Photos from the image-classification dataset "dataset" in the GitHub repository mohamedalimuse32-spec/GRADUATION_PROJECT1. Its 4 classes are: glioma, meningioma, no tumor, pituitary tumor.

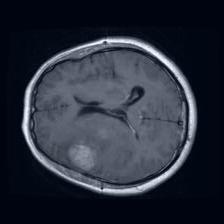
Label: meningioma

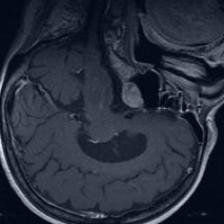
Label: pituitary tumor

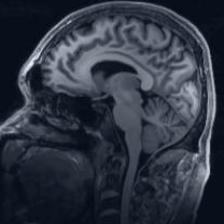
Label: no tumor

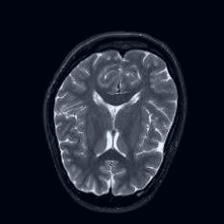
Label: no tumor

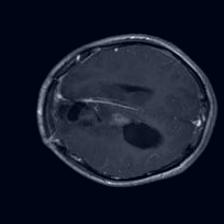
Label: glioma

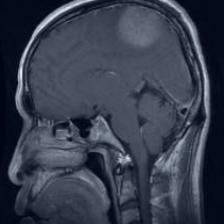
Label: meningioma
